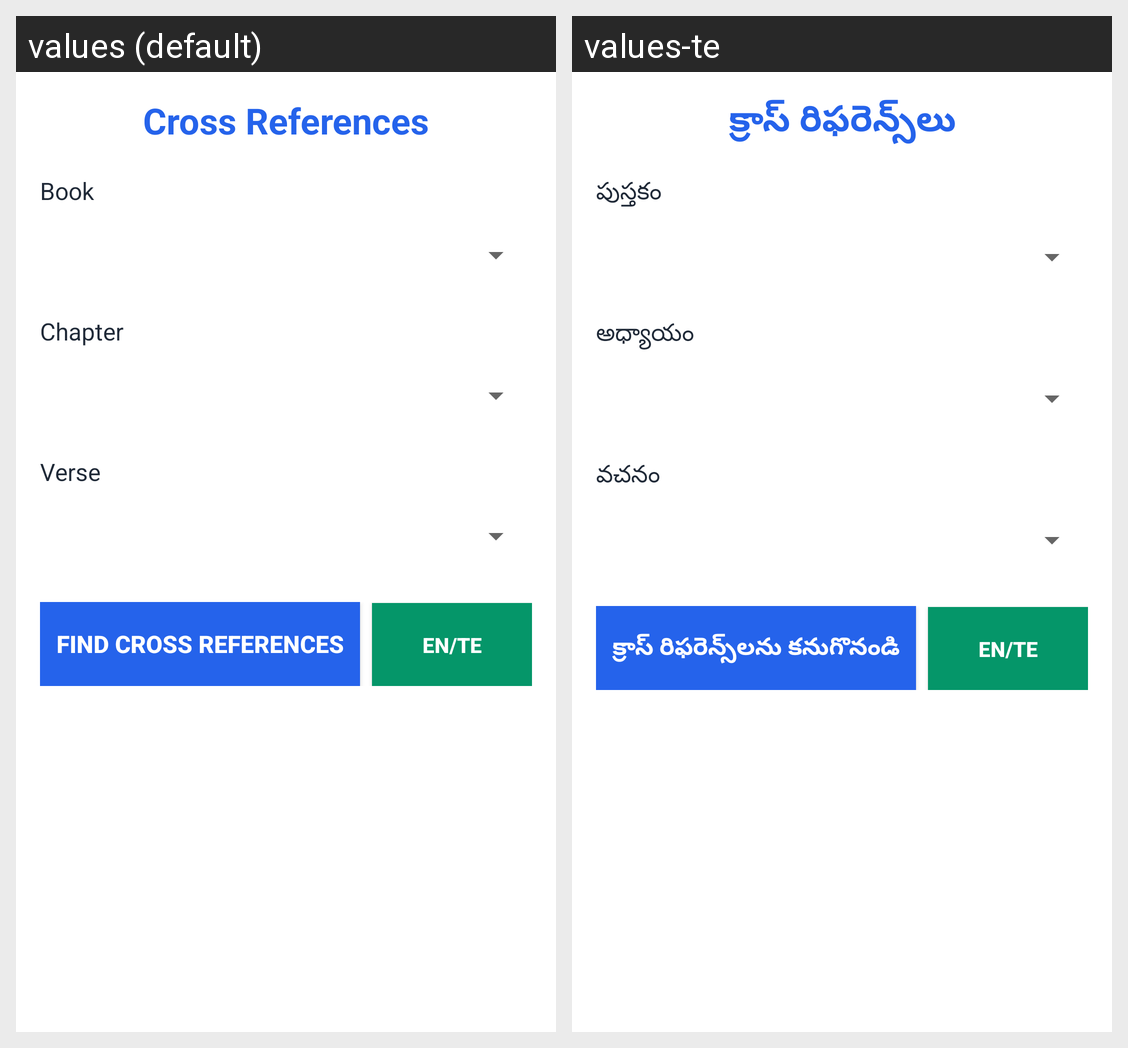

Locale-by-locale string values for the Android screen shown in this grid:
Android screen res/layout/activity_cross_references.xml rendered under 2 locales, left to right: values (default), values-te. Device: Nexus 5 (rendered at 1080×1920; each locale shown at half size, 540×960, under a caption strip naming it); theme Theme.HolyWordApp.Bible.
Strings drawn on this screen, with the default value and each locale's value (text and hints the layout hard-codes, and strings that could not be matched under every locale, appear in the picture but are not listed):

cross_references
  values: Cross References
  values-te: క్రాస్ రిఫరెన్స్‌లు

book
  values: Book
  values-te: పుస్తకం

chapter
  values: Chapter
  values-te: అధ్యాయం

verse
  values: Verse
  values-te: వచనం

find_cross_references
  values: Find Cross References
  values-te: క్రాస్ రిఫరెన్స్‌లను కనుగొనండి

en_te
  values: EN/TE
  values-te: EN/TE
